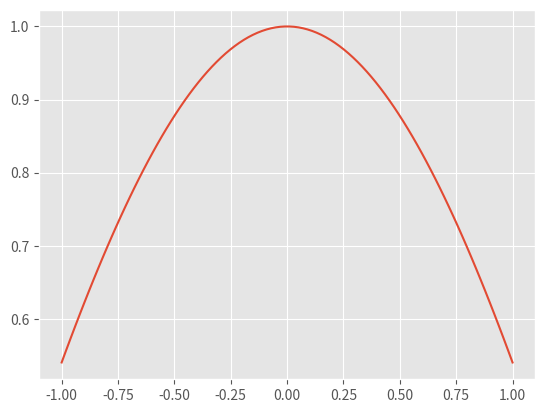

This figure's Python source: (Note: this script raises an exception after producing the figure.)
import numpy as np
import matplotlib.pyplot as plt
from scipy import integrate


class wavefunction:

    def __init__(self, xlst, psi):
        self.x = xlst
        self.psi = psi

    def plot_initial_function(self):
        """
        Given initial inputs and outputs of a wavefunction we plot this wave function at initial
        time = 0
        """
        plt.style.use('ggplot')
        plt.plot(self.x, self.psi)
        plt.show()

    def hamiltonian(self):
        """
        Given initial wavefunction calculates the associated Hamiltonian
        """


    def probability_dist(self):
        """
        Given wavefunction, returns associated probability distribution with area 1
        """
        original_dist = (abs(self.psi))**2
        area_of_dist = integrate.quad(original_dist, -np.inf, np.inf)
        return original_dist/(abs(area_of_dist)**2)


    def evolution(self, t):
        """
        Uses
        :param t:
        :return:
        """


if __name__ == '__main__':
    x = np.linspace(-1,1,100)
    y = np.cos(x)
    wavefunction(x, y).plot_initial_function()
    integral = integrate.quad(y, -1, 1, )
    print(integral)


